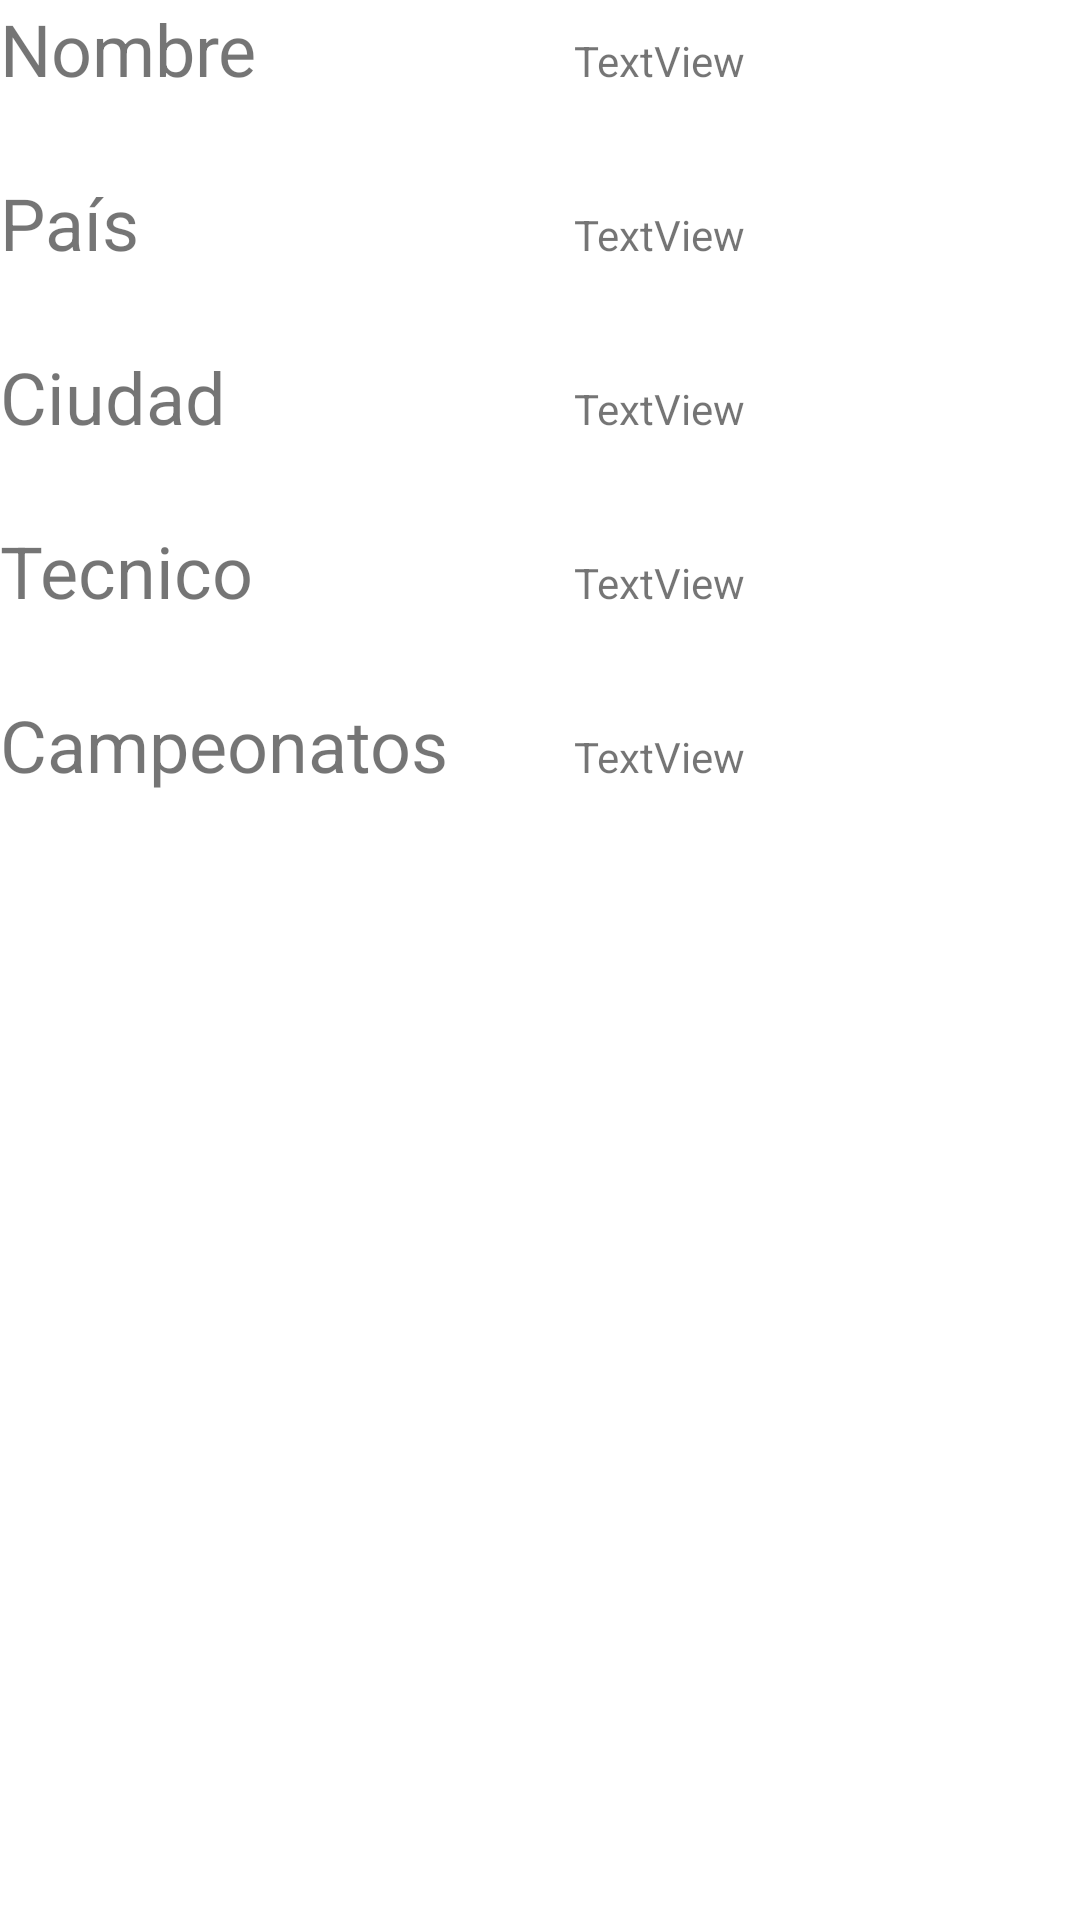

This screen was rendered from an Android layout file. Write that file and the resources it references.
<!-- AndroidManifest.xml: application theme Theme.EquiposDeFutbol -->
<!-- res/layout/fila_equipo.xml -->
<?xml version="1.0" encoding="utf-8"?>
<LinearLayout xmlns:android="http://schemas.android.com/apk/res/android"
    android:layout_width="match_parent"
    android:layout_height="match_parent"
    android:orientation="vertical">

    <LinearLayout
        android:layout_width="match_parent"
        android:layout_height="58dp"
        android:orientation="horizontal">

        <TextView
            android:id="@+id/txt"
            android:layout_width="80dp"
            android:layout_height="48dp"
            android:layout_weight="1"
            android:text="Nombre"
            android:textSize="24sp" />

        <TextView
            android:id="@+id/txtnombre"
            android:layout_width="wrap_content"
            android:layout_height="48dp"
            android:layout_weight="1"
            android:text="TextView" />
    </LinearLayout>

    <LinearLayout
        android:layout_width="match_parent"
        android:layout_height="58dp"
        android:orientation="horizontal">

        <TextView
            android:id="@+id/txt1"
            android:layout_width="80dp"
            android:layout_height="48dp"
            android:layout_weight="1"
            android:text="País"
            android:textSize="24sp" />

        <TextView
            android:id="@+id/txtpais"
            android:layout_width="wrap_content"
            android:layout_height="48dp"
            android:layout_weight="1"
            android:text="TextView" />
    </LinearLayout>

    <LinearLayout
        android:layout_width="match_parent"
        android:layout_height="58dp"
        android:orientation="horizontal">

        <TextView
            android:id="@+id/textView10"
            android:layout_width="80dp"
            android:layout_height="48dp"
            android:layout_weight="1"
            android:text="Ciudad"
            android:textSize="24sp" />

        <TextView
            android:id="@+id/txtciudad"
            android:layout_width="wrap_content"
            android:layout_height="48dp"
            android:layout_weight="1"
            android:text="TextView" />
    </LinearLayout>

    <LinearLayout
        android:layout_width="match_parent"
        android:layout_height="58dp"
        android:orientation="horizontal">

        <TextView
            android:id="@+id/textView12"
            android:layout_width="80dp"
            android:layout_height="48dp"
            android:layout_weight="1"
            android:text="Tecnico"
            android:textSize="24sp" />

        <TextView
            android:id="@+id/txtecnico"
            android:layout_width="wrap_content"
            android:layout_height="48dp"
            android:layout_weight="1"
            android:text="TextView" />
    </LinearLayout>

    <LinearLayout
        android:layout_width="match_parent"
        android:layout_height="58dp"
        android:orientation="horizontal">

        <TextView
            android:id="@+id/textView14"
            android:layout_width="80dp"
            android:layout_height="48dp"
            android:layout_weight="1"
            android:text="Campeonatos"
            android:textSize="24sp" />

        <TextView
            android:id="@+id/txtcampeonatos"
            android:layout_width="wrap_content"
            android:layout_height="48dp"
            android:layout_weight="1"
            android:text="TextView" />
    </LinearLayout>
</LinearLayout>
<!-- resources referenced by this layout -->
<resources>
  <style name="Theme.EquiposDeFutbol" parent="Theme.MaterialComponents.DayNight.DarkActionBar">
          
          <item name="colorPrimary">@color/purple_500</item>
          <item name="colorPrimaryVariant">@color/purple_700</item>
          <item name="colorOnPrimary">@color/white</item>
          
          <item name="colorSecondary">@color/teal_200</item>
          <item name="colorSecondaryVariant">@color/teal_700</item>
          <item name="colorOnSecondary">@color/black</item>
          
          <item name="android:statusBarColor" tools:targetApi="l">?attr/colorPrimaryVariant</item>
          
      </style>
  <!-- not gathered from this repository: default colours our renderer supplied (Android Studio template values) -->
  <color name="purple_500">#FF6200EE</color>
  <color name="purple_700">#FF3700B3</color>
  <color name="teal_200">#FF03DAC5</color>
  <color name="teal_700">#FF018786</color>
  <color name="black">#FF000000</color>
  <color name="white">#FFFFFFFF</color>
</resources>
